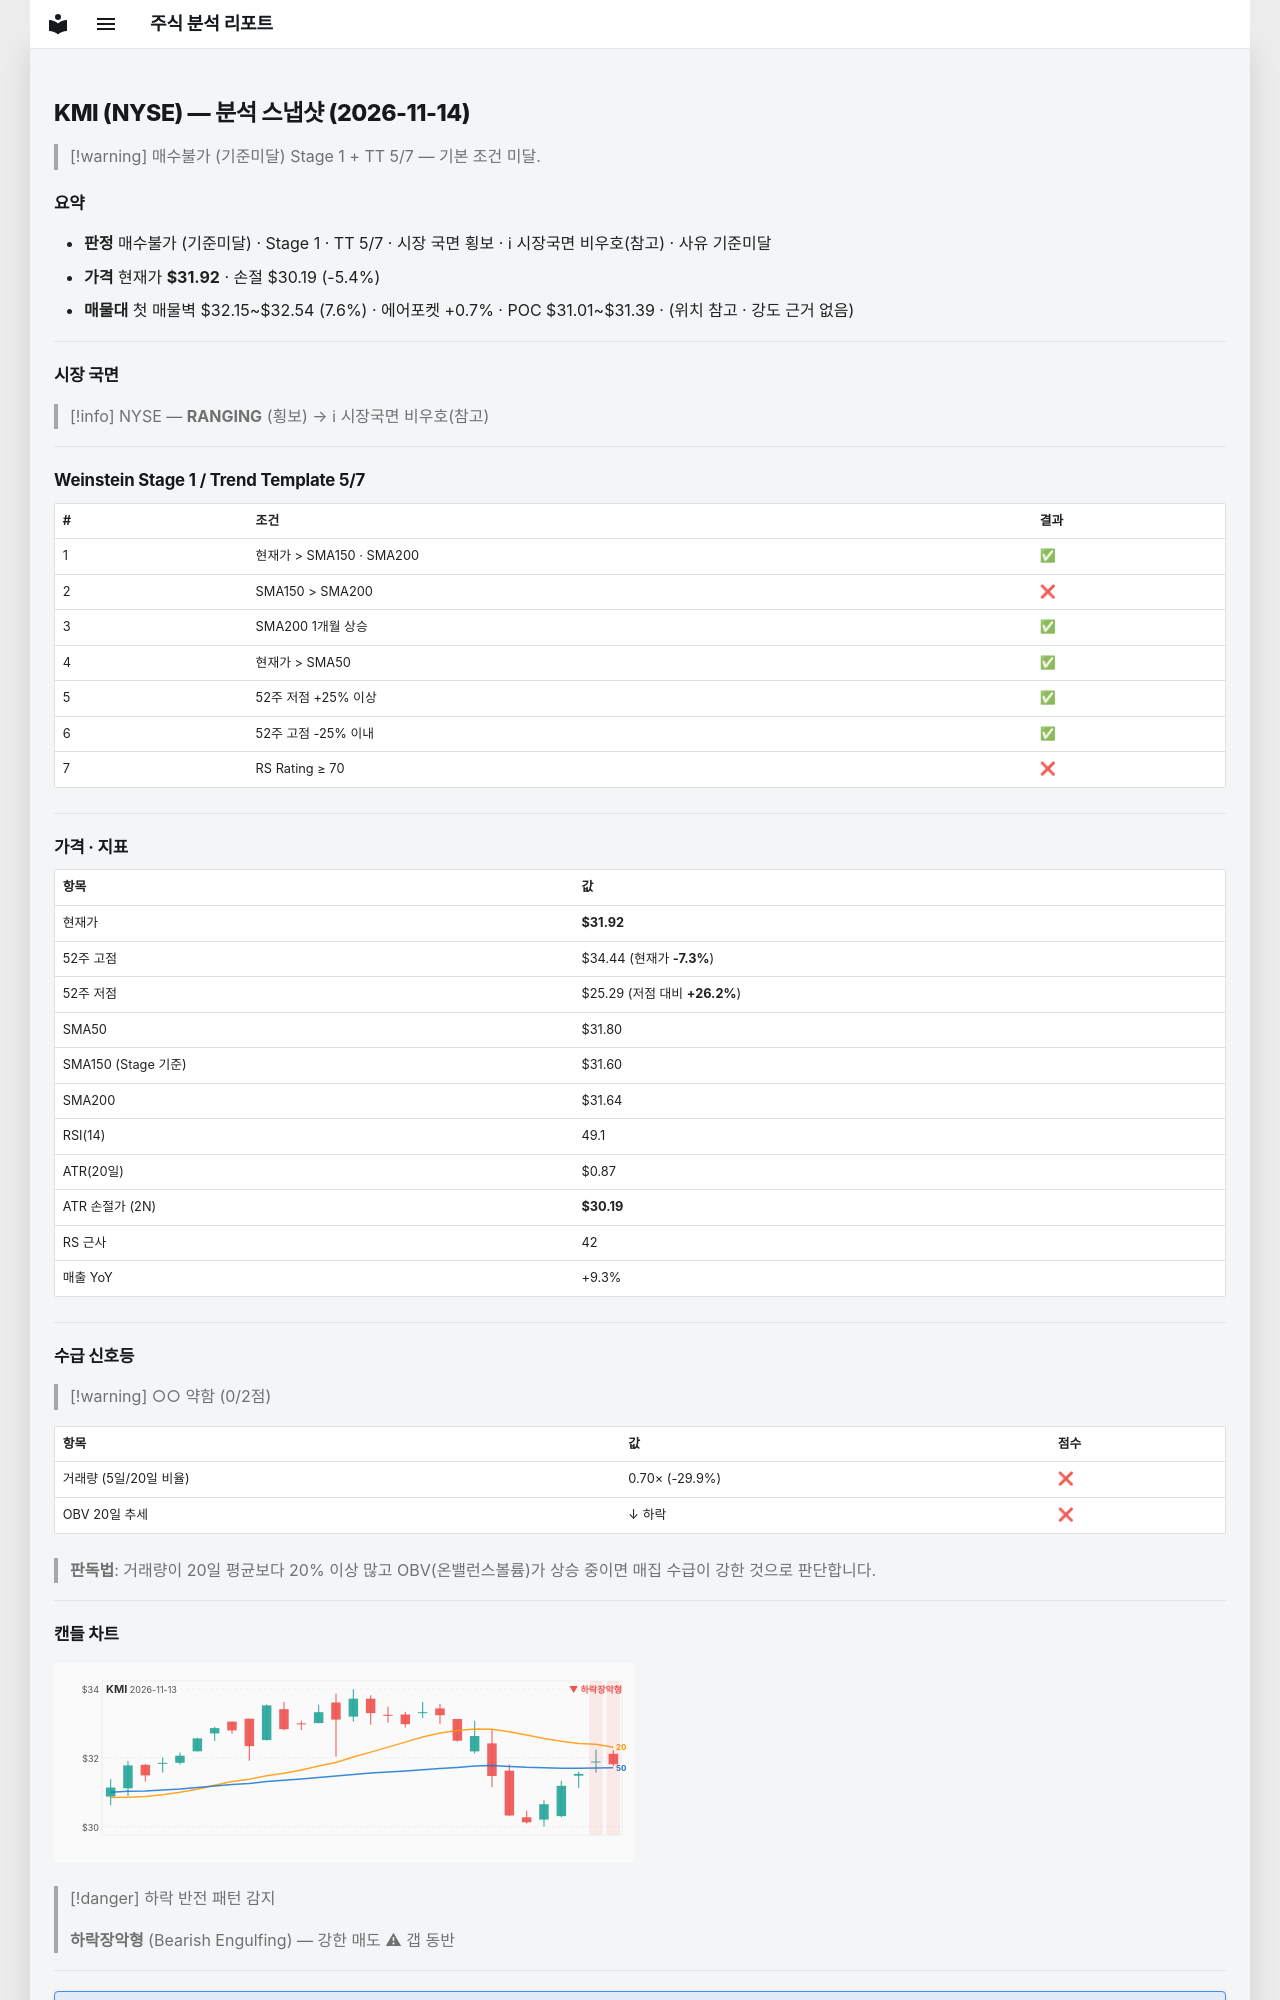

repository: soloandco/stock-reports · page: snapshots/KMI-2026-11-14/index.html · generator: mkdocs

---
type: analysis-snapshot
title: KMI 분석 스냅샷
ticker: KMI
market: NYSE
created: 2026-11-14
updated: 2026-11-14
bar-date: 2026-11-13
verdict: 매수불가
verdict-reason: 기준미달
real-rr: 0.49
sma50-gap-pct: 0.4
weekly-position: 저항대아래
weekly-overhead-price: 32.77
weekly-overhead-pct: 2.7
stage: 1
trend-template-score: 5
tt-max: 7
ma-set: sma-50-150-200
price: 31.920000076293945
stop-price: 30.187152340993396
market-regime: RANGING
supply-demand-score: 0/2
supply-demand-label: 약함
status: tracking
tags:
  - stock-agent
  - watchlist
  - KMI
  - analysis
related:
  - "[[analysis-template]]"
---

# KMI (NYSE) — 분석 스냅샷 (2026-11-14)

> [!warning] 매수불가 (기준미달)
> Stage 1 + TT 5/7 — 기본 조건 미달.

## 요약

- **판정** 매수불가 (기준미달) · Stage 1 · TT 5/7 · 시장 국면 횡보 · ℹ 시장국면 비우호(참고) · 사유 기준미달
- **가격** 현재가 **$31.92** · 손절 $30.19 (-5.4%)
- **매물대** 첫 매물벽 $32.15~$32.54 (7.6%) · 에어포켓 +0.7% · POC $31.01~$31.39 · (위치 참고 · 강도 근거 없음)

---

## 시장 국면

> [!info] NYSE — **RANGING** (횡보) → ℹ 시장국면 비우호(참고)

---

## Weinstein Stage 1 / Trend Template 5/7

| # | 조건 | 결과 |
|---|------|------|
| 1 | 현재가 > SMA150 · SMA200 | ✅ |
| 2 | SMA150 > SMA200 | ❌ |
| 3 | SMA200 1개월 상승 | ✅ |
| 4 | 현재가 > SMA50 | ✅ |
| 5 | 52주 저점 +25% 이상 | ✅ |
| 6 | 52주 고점 -25% 이내 | ✅ |
| 7 | RS Rating ≥ 70 | ❌ |

---

## 가격 · 지표

| 항목 | 값 |
|------|---|
| 현재가 | **$31.92** |
| 52주 고점 | $34.44 (현재가 **-7.3%**) |
| 52주 저점 | $25.29 (저점 대비 **+26.2%**) |
| SMA50 | $31.80 |
| SMA150 (Stage 기준) | $31.60 |
| SMA200 | $31.64 |
| RSI(14) | 49.1 |
| ATR(20일) | $0.87 |
| ATR 손절가 (2N) | **$30.19** |
| RS 근사 | 42 |
| 매출 YoY | +9.3% |

---
## 수급 신호등

> [!warning] ○○ 약함 (0/2점)

| 항목 | 값 | 점수 |
|------|------|------|
| 거래량 (5일/20일 비율) | 0.70× (-29.9%) | ❌ |
| OBV 20일 추세 | ↓ 하락 | ❌ |

> **판독법**: 거래량이 20일 평균보다 20% 이상 많고 OBV(온밸런스볼륨)가 상승 중이면 매집 수급이 강한 것으로 판단합니다.

---
